Dataset: dataset (GitHub, TranHuuHoang99/CPP_Library). Classes: image cachua, image carot, image chuoi, image man, image ot, image tl, image xoai.

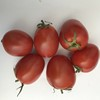
Label: image cachua

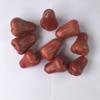
Label: image man

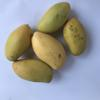
Label: image xoai

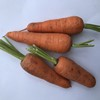
Label: image carot

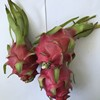
Label: image tl

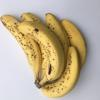
Label: image chuoi
